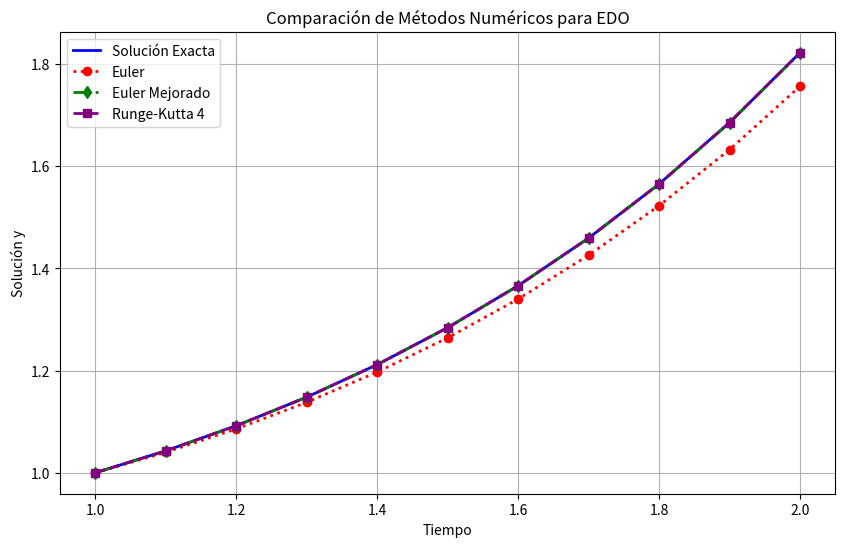

Generate this figure with matplotlib:
import numpy as np
import matplotlib.pyplot as plt
import pandas as pd

def euler(f, y0, t0, tf, h):
    t = np.arange(t0, tf + h, h)
    y = np.zeros_like(t)
    y[0] = y0
    for i in range(len(t) - 1):
        y[i + 1] = y[i] + h * f(t[i], y[i])
    return t, y

def euler_mejorado(f, y0, t0, tf, h):
    t = np.arange(t0, tf + h, h)
    y = np.zeros_like(t)
    y[0] = y0
    for i in range(len(t) - 1):
        y_pred = y[i] + h * f(t[i], y[i])
        y[i + 1] = y[i] + h * (f(t[i], y[i]) + f(t[i + 1], y_pred)) / 2
    return t, y

def runge_kutta_4(f, y0, t0, tf, h):
    t = np.arange(t0, tf + h, h)
    y = np.zeros_like(t)
    y[0] = y0
    for i in range(len(t) - 1):
        k1 = f(t[i], y[i])
        k2 = f(t[i] + h/2, y[i] + h*k1/2)
        k3 = f(t[i] + h/2, y[i] + h*k2/2)
        k4 = f(t[i] + h, y[i] + h*k3)
        y[i+1] = y[i] + (h/6)*(k1 + 2*k2 + 2*k3 + k4)
    return t, y

# Ecuación diferencial: dy/dt = 0.4 * t * y
def f(t, y):
    return 0.4 * t * y

# Solución exacta
def sol_exacta(y0, t):
    return (1 / np.exp(0.2)) * np.exp(0.2 * t**2)

# Parámetros
y0, t0, tf, h = 1, 1, 2, 0.1

# Cálculo de soluciones
t, y_euler = euler(f, y0, t0, tf, h)
_, y_eul_mej = euler_mejorado(f, y0, t0, tf, h)
_, y_rk4 = runge_kutta_4(f, y0, t0, tf, h)
y_real = sol_exacta(y0, t)

# Crear tabla resumen
tabla = pd.DataFrame({
    'Tiempo': t,
    'Exacta': y_real,
    'Euler': y_euler,
    'Euler Mejorado': y_eul_mej,
    'Runge-Kutta 4': y_rk4
})

print(tabla)

# Graficar resultados
plt.figure(figsize=(10, 6))
plt.plot(t, y_real, label="Solución Exacta", color="blue", linestyle="-", linewidth=2)
plt.plot(t, y_euler, label="Euler", color="red", linestyle="dotted", linewidth=2, marker="o")
plt.plot(t, y_eul_mej, label="Euler Mejorado", color="green", linestyle="dashdot", linewidth=2, marker="d")
plt.plot(t, y_rk4, label="Runge-Kutta 4", color="purple", linestyle="--", linewidth=2, marker="s")

plt.xlabel("Tiempo")
plt.ylabel("Solución y")
plt.title("Comparación de Métodos Numéricos para EDO")
plt.legend()
plt.grid()
plt.show()
